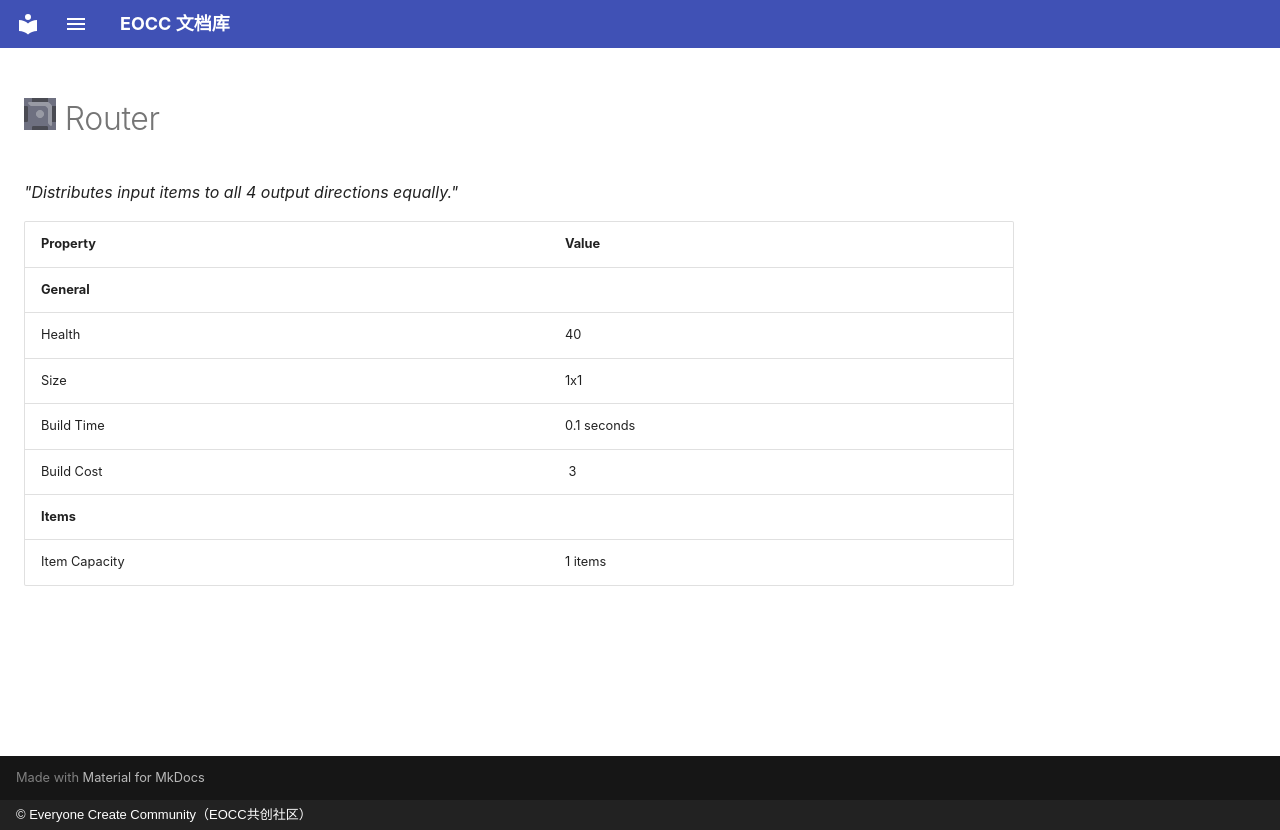

repository: eoccc/eoccc.github.io · page: wiki/mindustry/en/content/blocks/distribution/266-router/index.html · generator: mkdocs · copyright: © Everyone Create Community（EOCC共创社区）

# <img src="../../../../../../../ext/img/mindustry/block-router-ui.png" alt=""> Router

*"Distributes input items to all 4 output directions equally."*

| Property | Value |
|---|---|
| **General** |  |
| Health | 40 |
| Size | 1x1 |
| Build Time | 0.1  seconds |
| Build Cost | [<img src="../../../../../../../ext/img/mindustry/item-copper.png" alt="">](/wiki/content/items/0-copper) 3 |
| **Items** |  |
| Item Capacity | 1  items |
